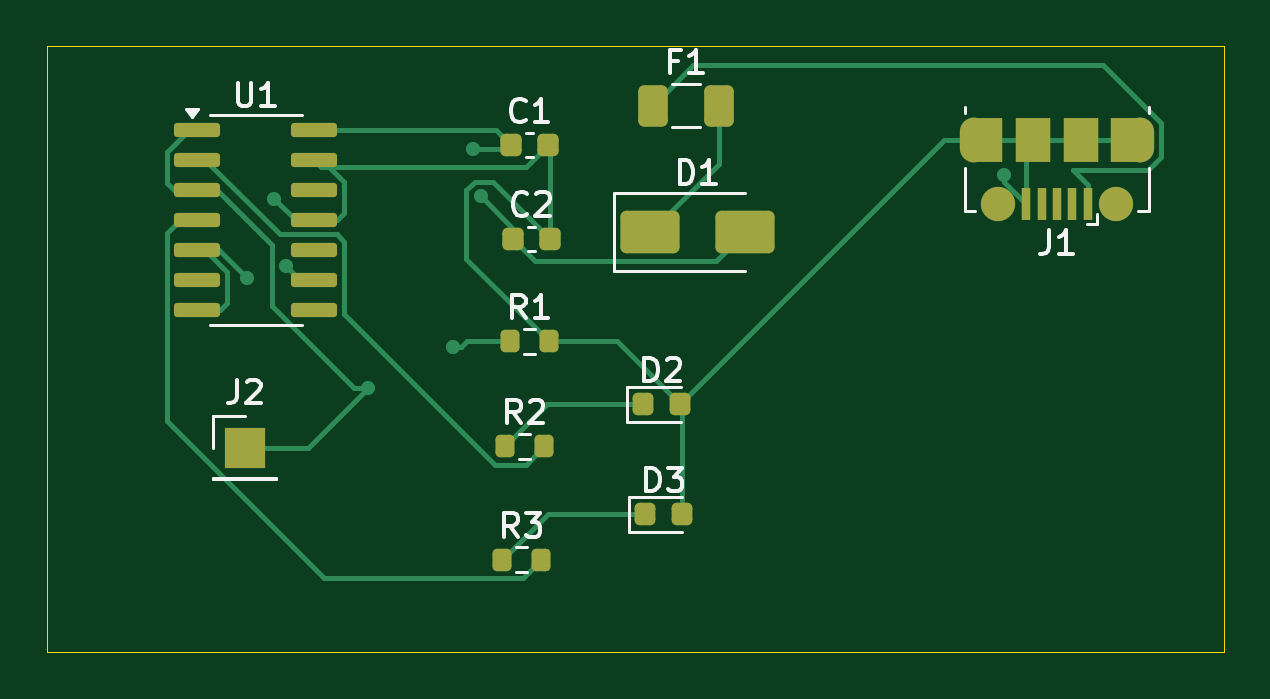
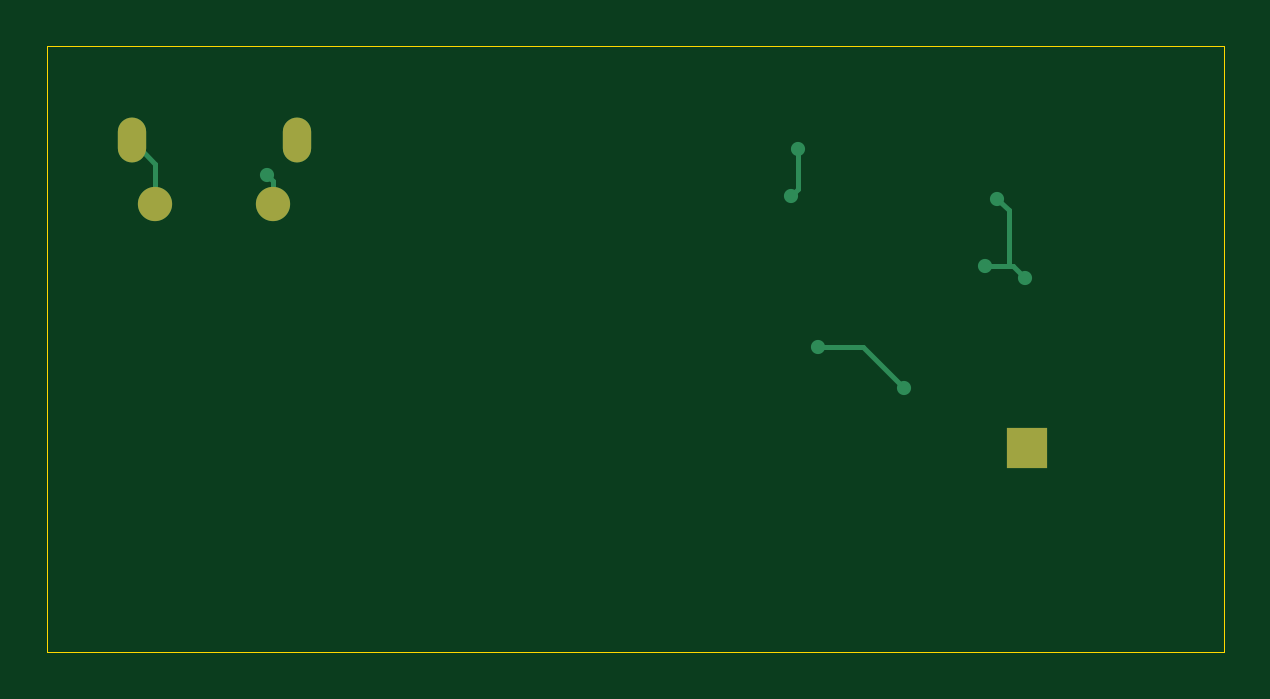
Circuit board: 7 layer files. Board 49.8 x 25.6 mm.
- bottom_copper: logicprobetool-B_Cu.gbr (1918 bytes)
- bottom_mask: logicprobetool-B_Mask.gbr (711 bytes)
- bottom_silk: logicprobetool-B_Silkscreen.gbr (458 bytes)
- outline: logicprobetool-Edge_Cuts.gbr (607 bytes)
- top_copper: logicprobetool-F_Cu.gbr (9854 bytes)
- top_mask: logicprobetool-F_Mask.gbr (3179 bytes)
- top_silk: logicprobetool-F_Silkscreen.gbr (13139 bytes)

=== bottom_copper: logicprobetool-B_Cu.gbr ===
%TF.GenerationSoftware,KiCad,Pcbnew,8.0.6*%
%TF.CreationDate,2025-05-11T15:10:04-04:00*%
%TF.ProjectId,logicprobetool,6c6f6769-6370-4726-9f62-65746f6f6c2e,rev?*%
%TF.SameCoordinates,Original*%
%TF.FileFunction,Copper,L2,Bot*%
%TF.FilePolarity,Positive*%
%FSLAX46Y46*%
G04 Gerber Fmt 4.6, Leading zero omitted, Abs format (unit mm)*
G04 Created by KiCad (PCBNEW 8.0.6) date 2025-05-11 15:10:04*
%MOMM*%
%LPD*%
G01*
G04 APERTURE LIST*
%TA.AperFunction,ComponentPad*%
%ADD10O,1.200000X1.900000*%
%TD*%
%TA.AperFunction,ComponentPad*%
%ADD11C,1.450000*%
%TD*%
%TA.AperFunction,ComponentPad*%
%ADD12R,1.700000X1.700000*%
%TD*%
%TA.AperFunction,ViaPad*%
%ADD13C,0.600000*%
%TD*%
%TA.AperFunction,Conductor*%
%ADD14C,0.200000*%
%TD*%
G04 APERTURE END LIST*
D10*
%TO.P,J1,6,Shield*%
%TO.N,/GND*%
X82256000Y-27254200D03*
D11*
X81256000Y-29954200D03*
X76256000Y-29954200D03*
D10*
X75256000Y-27254200D03*
%TD*%
D12*
%TO.P,J2,1,Pin_1*%
%TO.N,Net-(J2-Pin_1)*%
X44373800Y-40259000D03*
%TD*%
D13*
%TO.N,/GND*%
X76530200Y-28702000D03*
X45618400Y-29718000D03*
X46116800Y-32588200D03*
X44450000Y-33070800D03*
%TO.N,/+5V*%
X54356000Y-29616400D03*
X54051200Y-27609800D03*
%TO.N,Net-(J2-Pin_1)*%
X53187600Y-36017200D03*
X49580800Y-37744400D03*
%TD*%
D14*
%TO.N,/GND*%
X76256000Y-28976200D02*
X76530200Y-28702000D01*
X76256000Y-29954200D02*
X76256000Y-28976200D01*
X81256000Y-28254200D02*
X82256000Y-27254200D01*
X81256000Y-29954200D02*
X81256000Y-28254200D01*
X45135800Y-30200600D02*
X45618400Y-29718000D01*
X45135800Y-32588200D02*
X44932600Y-32588200D01*
X45135800Y-32588200D02*
X45135800Y-30200600D01*
X46116800Y-32588200D02*
X45135800Y-32588200D01*
X44932600Y-32588200D02*
X44450000Y-33070800D01*
%TO.N,/+5V*%
X54051200Y-29311600D02*
X54051200Y-27609800D01*
X54356000Y-29616400D02*
X54051200Y-29311600D01*
%TO.N,Net-(J2-Pin_1)*%
X49580800Y-37744400D02*
X51308000Y-36017200D01*
X51308000Y-36017200D02*
X53187600Y-36017200D01*
%TD*%
M02*

=== bottom_mask: logicprobetool-B_Mask.gbr ===
%TF.GenerationSoftware,KiCad,Pcbnew,8.0.6*%
%TF.CreationDate,2025-05-11T15:10:04-04:00*%
%TF.ProjectId,logicprobetool,6c6f6769-6370-4726-9f62-65746f6f6c2e,rev?*%
%TF.SameCoordinates,Original*%
%TF.FileFunction,Soldermask,Bot*%
%TF.FilePolarity,Negative*%
%FSLAX46Y46*%
G04 Gerber Fmt 4.6, Leading zero omitted, Abs format (unit mm)*
G04 Created by KiCad (PCBNEW 8.0.6) date 2025-05-11 15:10:04*
%MOMM*%
%LPD*%
G01*
G04 APERTURE LIST*
%ADD10O,1.200000X1.900000*%
%ADD11C,1.450000*%
%ADD12R,1.700000X1.700000*%
G04 APERTURE END LIST*
D10*
%TO.C,J1*%
X82256000Y-27254200D03*
D11*
X81256000Y-29954200D03*
X76256000Y-29954200D03*
D10*
X75256000Y-27254200D03*
%TD*%
D12*
%TO.C,J2*%
X44373800Y-40259000D03*
%TD*%
M02*

=== bottom_silk: logicprobetool-B_Silkscreen.gbr ===
%TF.GenerationSoftware,KiCad,Pcbnew,8.0.6*%
%TF.CreationDate,2025-05-11T15:10:04-04:00*%
%TF.ProjectId,logicprobetool,6c6f6769-6370-4726-9f62-65746f6f6c2e,rev?*%
%TF.SameCoordinates,Original*%
%TF.FileFunction,Legend,Bot*%
%TF.FilePolarity,Positive*%
%FSLAX46Y46*%
G04 Gerber Fmt 4.6, Leading zero omitted, Abs format (unit mm)*
G04 Created by KiCad (PCBNEW 8.0.6) date 2025-05-11 15:10:04*
%MOMM*%
%LPD*%
G01*
G04 APERTURE LIST*
G04 APERTURE END LIST*
M02*

=== outline: logicprobetool-Edge_Cuts.gbr ===
%TF.GenerationSoftware,KiCad,Pcbnew,8.0.6*%
%TF.CreationDate,2025-05-11T15:10:04-04:00*%
%TF.ProjectId,logicprobetool,6c6f6769-6370-4726-9f62-65746f6f6c2e,rev?*%
%TF.SameCoordinates,Original*%
%TF.FileFunction,Profile,NP*%
%FSLAX46Y46*%
G04 Gerber Fmt 4.6, Leading zero omitted, Abs format (unit mm)*
G04 Created by KiCad (PCBNEW 8.0.6) date 2025-05-11 15:10:04*
%MOMM*%
%LPD*%
G01*
G04 APERTURE LIST*
%TA.AperFunction,Profile*%
%ADD10C,0.050000*%
%TD*%
G04 APERTURE END LIST*
D10*
X36017200Y-23266400D02*
X85826600Y-23266400D01*
X85826600Y-48895000D01*
X36017200Y-48895000D01*
X36017200Y-23266400D01*
M02*

=== top_copper: logicprobetool-F_Cu.gbr (9854 bytes, source omitted) ===
=== top_mask: logicprobetool-F_Mask.gbr (3179 bytes, source withheld) ===
=== top_silk: logicprobetool-F_Silkscreen.gbr (13139 bytes, source omitted) ===
